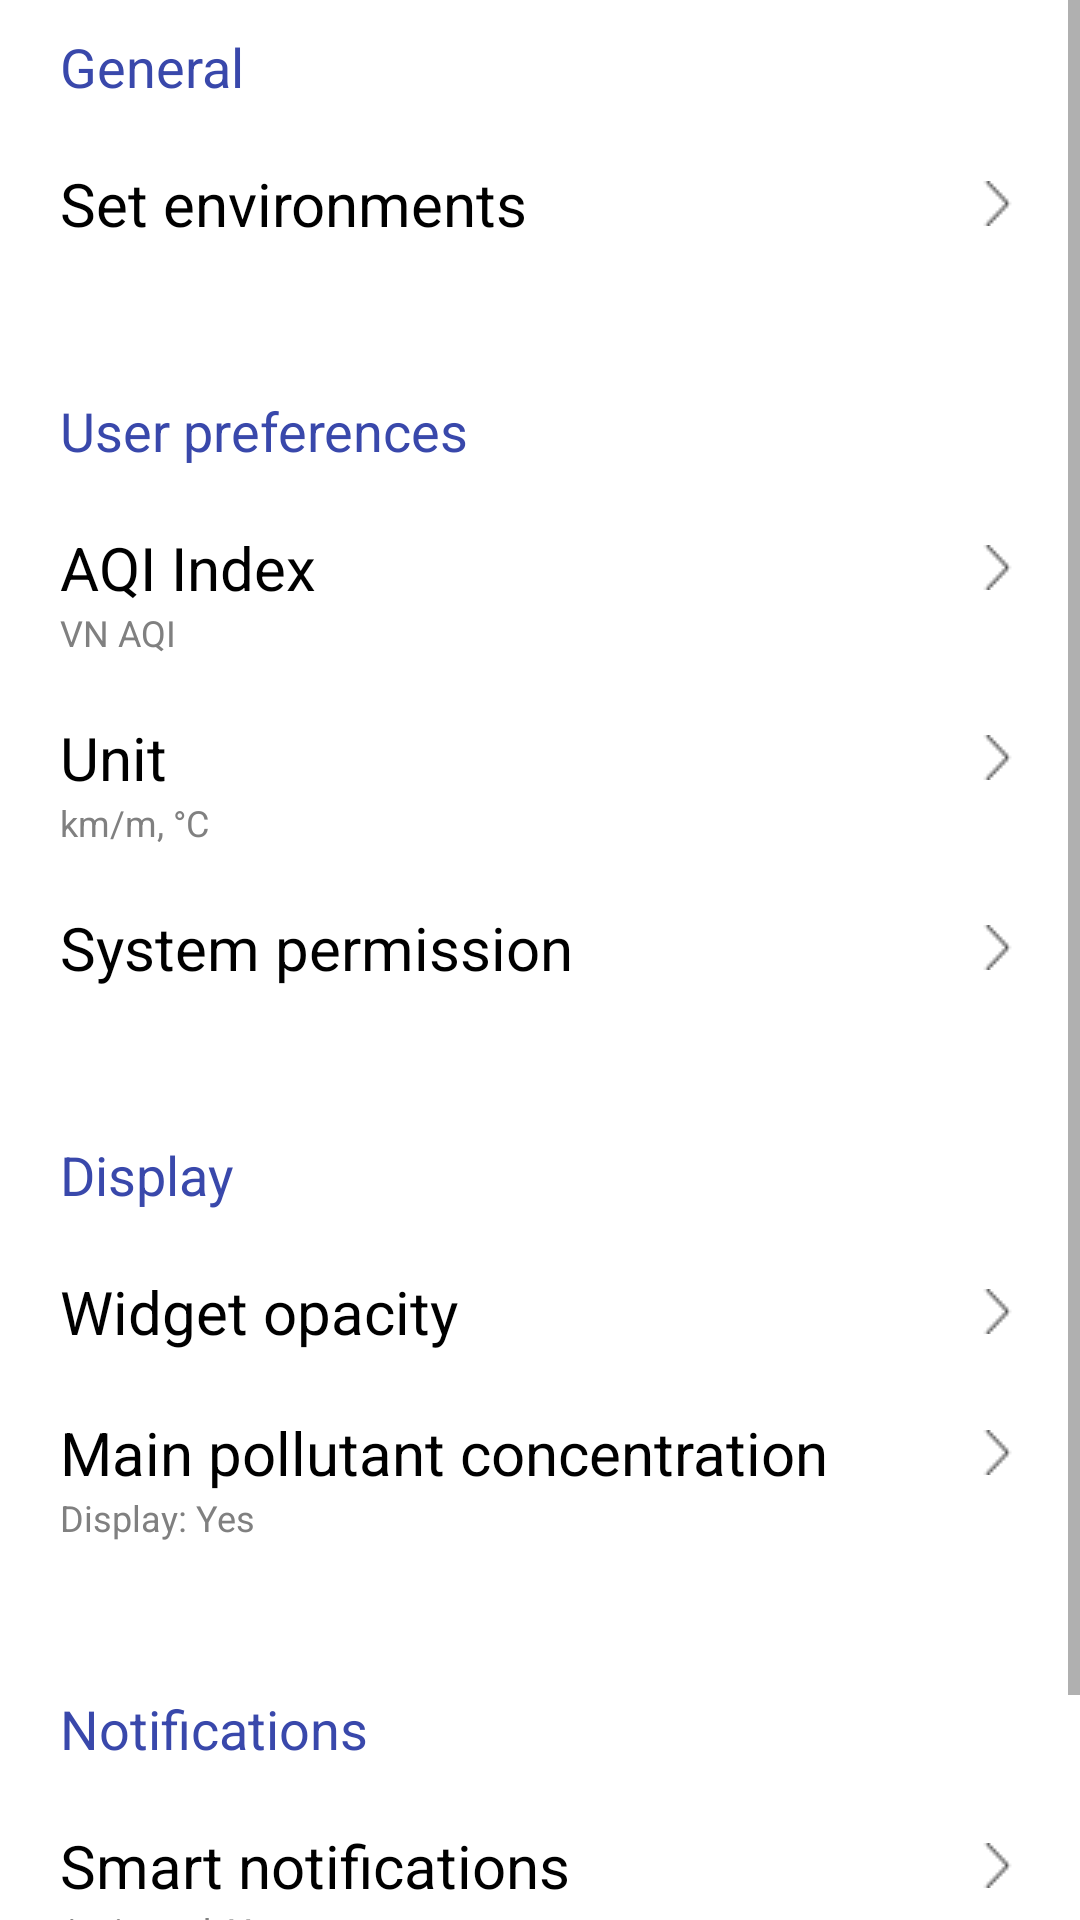

The Android layout XML behind this screen, and the referenced resources:
<!-- AndroidManifest.xml: application theme Theme.AQITracker -->
<!-- res/layout/fragment_settings.xml -->
<?xml version="1.0" encoding="utf-8"?>
<RelativeLayout
    xmlns:android="http://schemas.android.com/apk/res/android"
    xmlns:app="http://schemas.android.com/apk/res-auto"
    android:layout_width="match_parent"
    android:layout_height="match_parent"
    android:background="@color/design_default_color_background">

    <ScrollView
        android:layout_width="match_parent"
        android:layout_height="match_parent">

        <LinearLayout
            android:layout_width="match_parent"
            android:layout_height="match_parent"
            android:orientation="vertical"
            android:paddingStart="20dp"
            android:paddingEnd="20dp"
            android:paddingTop="10dp"
            android:paddingBottom="10dp">

            <TextView
                android:layout_width="match_parent"
                android:layout_height="wrap_content"
                android:text="General"
                android:textSize="@dimen/settings_topic_text_size"
                android:textColor="#3948AB"/>

            <TextView
                android:layout_width="match_parent"
                android:layout_height="wrap_content"
                android:layout_marginTop="20dp"
                android:textColor="@color/black"
                android:textSize="@dimen/settings_func_text_size"
                android:text="Set environments"
                app:drawableEndCompat="@drawable/icon_right" />

            <TextView
                android:layout_width="match_parent"
                android:layout_height="wrap_content"
                android:text="User preferences"
                android:textSize="@dimen/settings_topic_text_size"
                android:textColor="#3948AB"
                android:layout_marginTop="50dp"/>

            <TextView
                android:id="@+id/textViewSettingsAQIIndex"
                android:layout_width="match_parent"
                android:layout_height="wrap_content"
                android:layout_marginTop="20dp"
                android:textColor="@color/black"
                android:textSize="@dimen/settings_func_text_size"
                android:text="AQI Index"
                app:drawableEndCompat="@drawable/icon_right" />

            <TextView
                android:id="@+id/textViewSelectAQIIndex"
                android:layout_width="match_parent"
                android:layout_height="wrap_content"
                android:textColor="@color/primaryGrayColor"
                android:textSize="@dimen/settings_status_text_size"
                android:text="VN AQI" />

            <TextView
                android:layout_width="match_parent"
                android:layout_height="wrap_content"
                android:layout_marginTop="20dp"
                android:textColor="@color/black"
                android:textSize="@dimen/settings_func_text_size"
                android:text="Unit"
                app:drawableEndCompat="@drawable/icon_right" />

            <TextView
                android:layout_width="match_parent"
                android:layout_height="wrap_content"
                android:textColor="@color/primaryGrayColor"
                android:textSize="@dimen/settings_status_text_size"
                android:text="km/m, °C" />

            <TextView
                android:layout_width="match_parent"
                android:layout_height="wrap_content"
                android:layout_marginTop="20dp"
                android:textColor="@color/black"
                android:textSize="@dimen/settings_func_text_size"
                android:text="System permission"
                app:drawableEndCompat="@drawable/icon_right" />

            <TextView
                android:layout_width="match_parent"
                android:layout_height="wrap_content"
                android:text="Display"
                android:textSize="@dimen/settings_topic_text_size"
                android:textColor="#3948AB"
                android:layout_marginTop="50dp"/>

            <TextView
                android:layout_width="match_parent"
                android:layout_height="wrap_content"
                android:layout_marginTop="20dp"
                android:textColor="@color/black"
                android:textSize="@dimen/settings_func_text_size"
                android:text="Widget opacity"
                app:drawableEndCompat="@drawable/icon_right" />

            <TextView
                android:layout_width="match_parent"
                android:layout_height="wrap_content"
                android:layout_marginTop="20dp"
                android:textColor="@color/black"
                android:textSize="@dimen/settings_func_text_size"
                android:text="Main pollutant concentration"
                app:drawableEndCompat="@drawable/icon_right" />

            <TextView
                android:layout_width="match_parent"
                android:layout_height="wrap_content"
                android:textColor="@color/primaryGrayColor"
                android:textSize="@dimen/settings_status_text_size"
                android:text="Display: Yes" />

            <TextView
                android:layout_width="match_parent"
                android:layout_height="wrap_content"
                android:text="Notifications"
                android:textSize="@dimen/settings_topic_text_size"
                android:textColor="#3948AB"
                android:layout_marginTop="50dp"/>

            <TextView
                android:layout_width="match_parent"
                android:layout_height="wrap_content"
                android:layout_marginTop="20dp"
                android:textColor="@color/black"
                android:textSize="@dimen/settings_func_text_size"
                android:text="Smart notifications"
                app:drawableEndCompat="@drawable/icon_right" />

            <TextView
                android:layout_width="match_parent"
                android:layout_height="wrap_content"
                android:textColor="@color/primaryGrayColor"
                android:textSize="@dimen/settings_status_text_size"
                android:text="Activated: Yes" />

            <TextView
                android:layout_width="match_parent"
                android:layout_height="wrap_content"
                android:layout_marginTop="20dp"
                android:textColor="@color/black"
                android:textSize="@dimen/settings_func_text_size"
                android:text="Daily report"
                app:drawableEndCompat="@drawable/icon_right" />

            <TextView
                android:layout_width="match_parent"
                android:layout_height="wrap_content"
                android:textColor="@color/primaryGrayColor"
                android:textSize="@dimen/settings_status_text_size"
                android:text="Activated: Yes" />

        </LinearLayout>

    </ScrollView>

</RelativeLayout>
<!-- resources referenced by this layout -->
<resources>
  <color name="black">#FF000000</color>
  <color name="primaryGrayColor">#808080</color>
  <dimen name="settings_func_text_size">20sp</dimen>
  <dimen name="settings_status_text_size">12sp</dimen>
  <dimen name="settings_topic_text_size">18sp</dimen>
  <!-- drawable icon_right: png bitmap (drawable, 212 bytes) -->
  <style name="Theme.AQITracker" parent="Theme.MaterialComponents.DayNight.DarkActionBar">
          
          <item name="colorPrimary">@color/purple_500</item>
          <item name="colorPrimaryVariant">@color/purple_700</item>
          <item name="colorOnPrimary">@color/white</item>
          
          <item name="colorSecondary">@color/teal_200</item>
          <item name="colorSecondaryVariant">@color/teal_700</item>
          <item name="colorOnSecondary">@color/black</item>
          
          <item name="android:statusBarColor" tools:targetApi="l">?attr/colorPrimaryVariant</item>
          
      </style>
  <color name="purple_500">#FF6200EE</color>
  <color name="purple_700">#FF3700B3</color>
  <color name="white">#FFFFFFFF</color>
  <color name="teal_200">#FF03DAC5</color>
  <color name="teal_700">#FF018786</color>
</resources>
